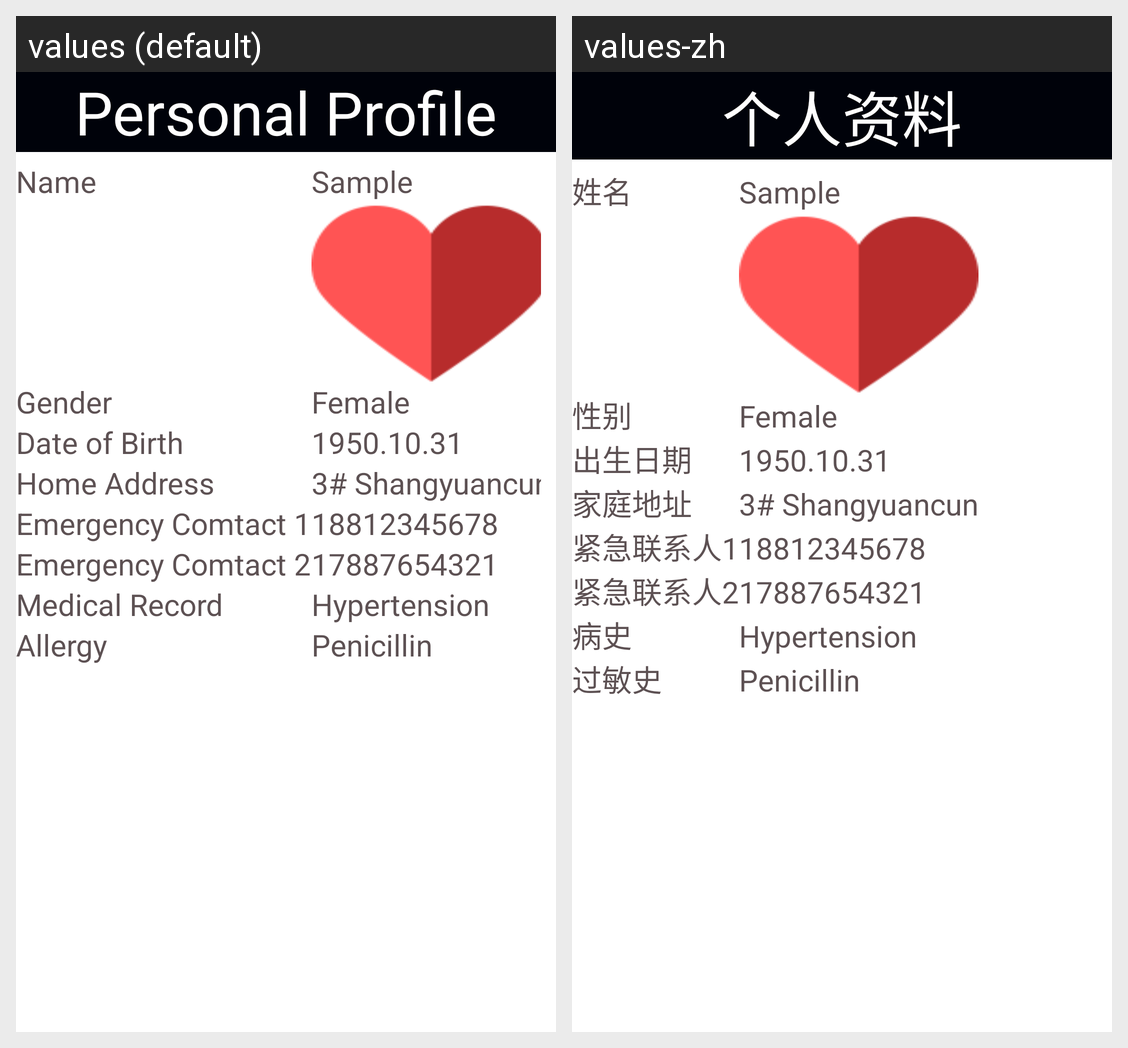

Locale-by-locale string values for the Android screen shown in this grid:
Android screen res/layout/fragment_profile.xml rendered under 2 locales, left to right: values (default), values-zh. Device: Nexus 5 (rendered at 1080×1920; each locale shown at half size, 540×960, under a caption strip naming it); theme theme_fullScreen.
Strings drawn on this screen, with the default value and each locale's value (text and hints the layout hard-codes, and strings that could not be matched under every locale, appear in the picture but are not listed):

fragment_profile_profile
  values: Personal Profile
  values-zh: 个人资料

fragment_profile_name
  values: Name
  values-zh: 姓名

fragment_profile_gender
  values: Gender
  values-zh: 性别

fragment_profile_dob
  values: Date of Birth
  values-zh: 出生日期

fragment_profile_address
  values: Home Address
  values-zh: 家庭地址

fragment_profile_em1
  values: Emergency Comtact 1
  values-zh: 紧急联系人1

fragment_profile_em2
  values: Emergency Comtact 2
  values-zh: 紧急联系人2

fragment_profile_mc
  values: Medical Record
  values-zh: 病史

fragment_profile_aller
  values: Allergy
  values-zh: 过敏史
